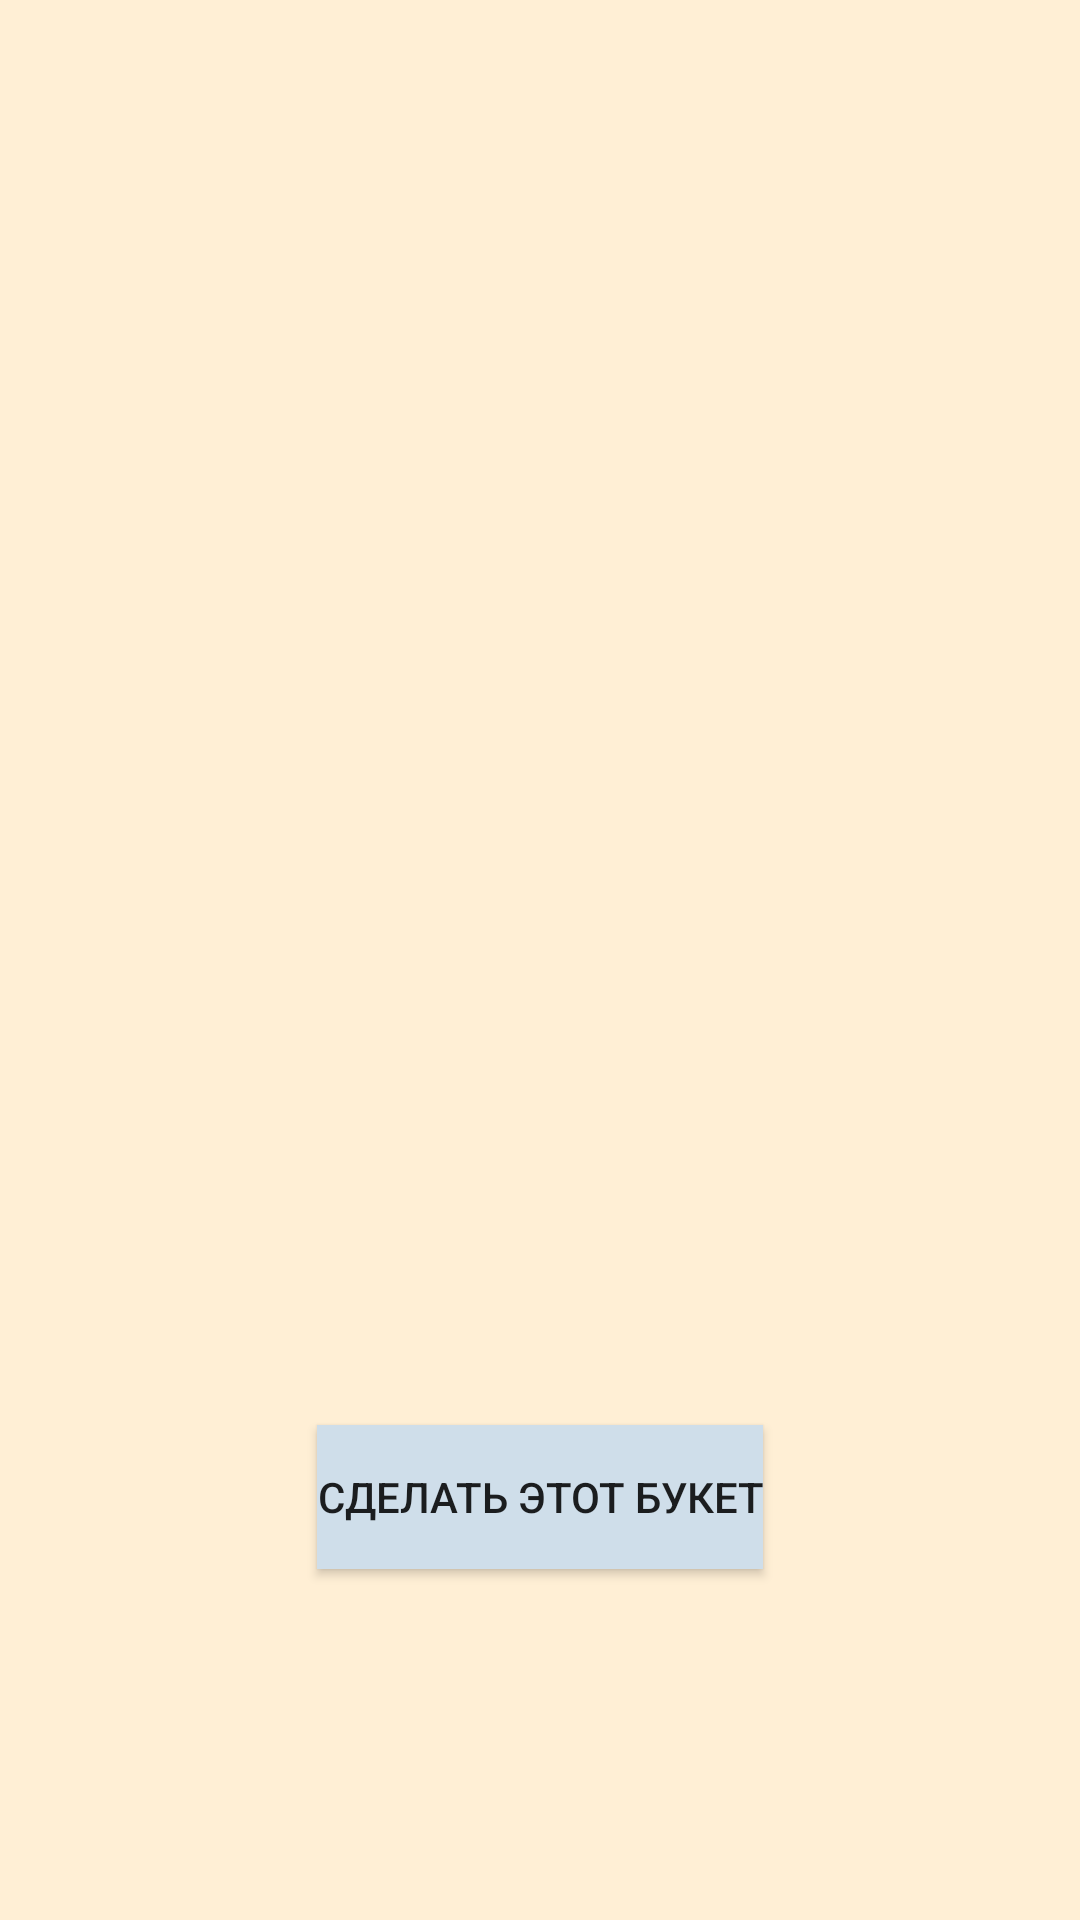

This screen was rendered from an Android layout file. Write that file and the resources it references.
<!-- AndroidManifest.xml: application theme Theme.Sss -->
<!-- res/layout/activity_nezghaz2.xml -->
<?xml version="1.0" encoding="utf-8"?>
<androidx.constraintlayout.widget.ConstraintLayout xmlns:android="http://schemas.android.com/apk/res/android"
    xmlns:app="http://schemas.android.com/apk/res-auto"
    xmlns:tools="http://schemas.android.com/tools"
    android:layout_width="match_parent"
    android:layout_height="match_parent"
    android:background="@color/cream"
    tools:context=".nezghazActivity2">

    <ImageView
        android:id="@+id/imageView34"
        android:layout_width="299dp"
        android:layout_height="268dp"
        app:layout_constraintBottom_toBottomOf="parent"
        app:layout_constraintEnd_toEndOf="parent"
        app:layout_constraintStart_toStartOf="parent"
        app:layout_constraintTop_toTopOf="parent"
        app:layout_constraintVertical_bias="0.241"
        app:srcCompat="@drawable/nezghaz" />

    <Button
        android:id="@+id/button24"
        android:layout_width="wrap_content"
        android:layout_height="wrap_content"
        android:text="@string/buttongg"
        android:background="@color/size"
        android:onClick="nnn"
        app:layout_constraintBottom_toBottomOf="parent"
        app:layout_constraintEnd_toEndOf="parent"
        app:layout_constraintStart_toStartOf="parent"
        app:layout_constraintTop_toBottomOf="@+id/imageView34" />
</androidx.constraintlayout.widget.ConstraintLayout>
<!-- resources referenced by this layout -->
<resources>
  <color name="cream">#ffefd5</color>
  <color name="size">#CFDEEA</color>
  <string name="buttongg">Сделать этот букет</string>
  <style name="Theme.Sss" parent="Theme.AppCompat.DayNight.DarkActionBar">
          
          <item name="colorPrimary">@color/purple_500</item>
          <item name="colorPrimaryVariant">@color/purple_700</item>
          <item name="colorOnPrimary">@color/white</item>
          
          <item name="colorSecondary">@color/teal_200</item>
          <item name="colorSecondaryVariant">@color/teal_700</item>
          <item name="colorOnSecondary">@color/black</item>
          
          <item name="android:statusBarColor">?attr/colorPrimaryVariant</item>
          
      </style>
  <color name="purple_500">#FF6200EE</color>
  <color name="purple_700">#FF3700B3</color>
  <color name="white">#FFFFFFFF</color>
  <color name="teal_200">#FF03DAC5</color>
  <color name="teal_700">#FF018786</color>
  <color name="black">#FF000000</color>
</resources>
